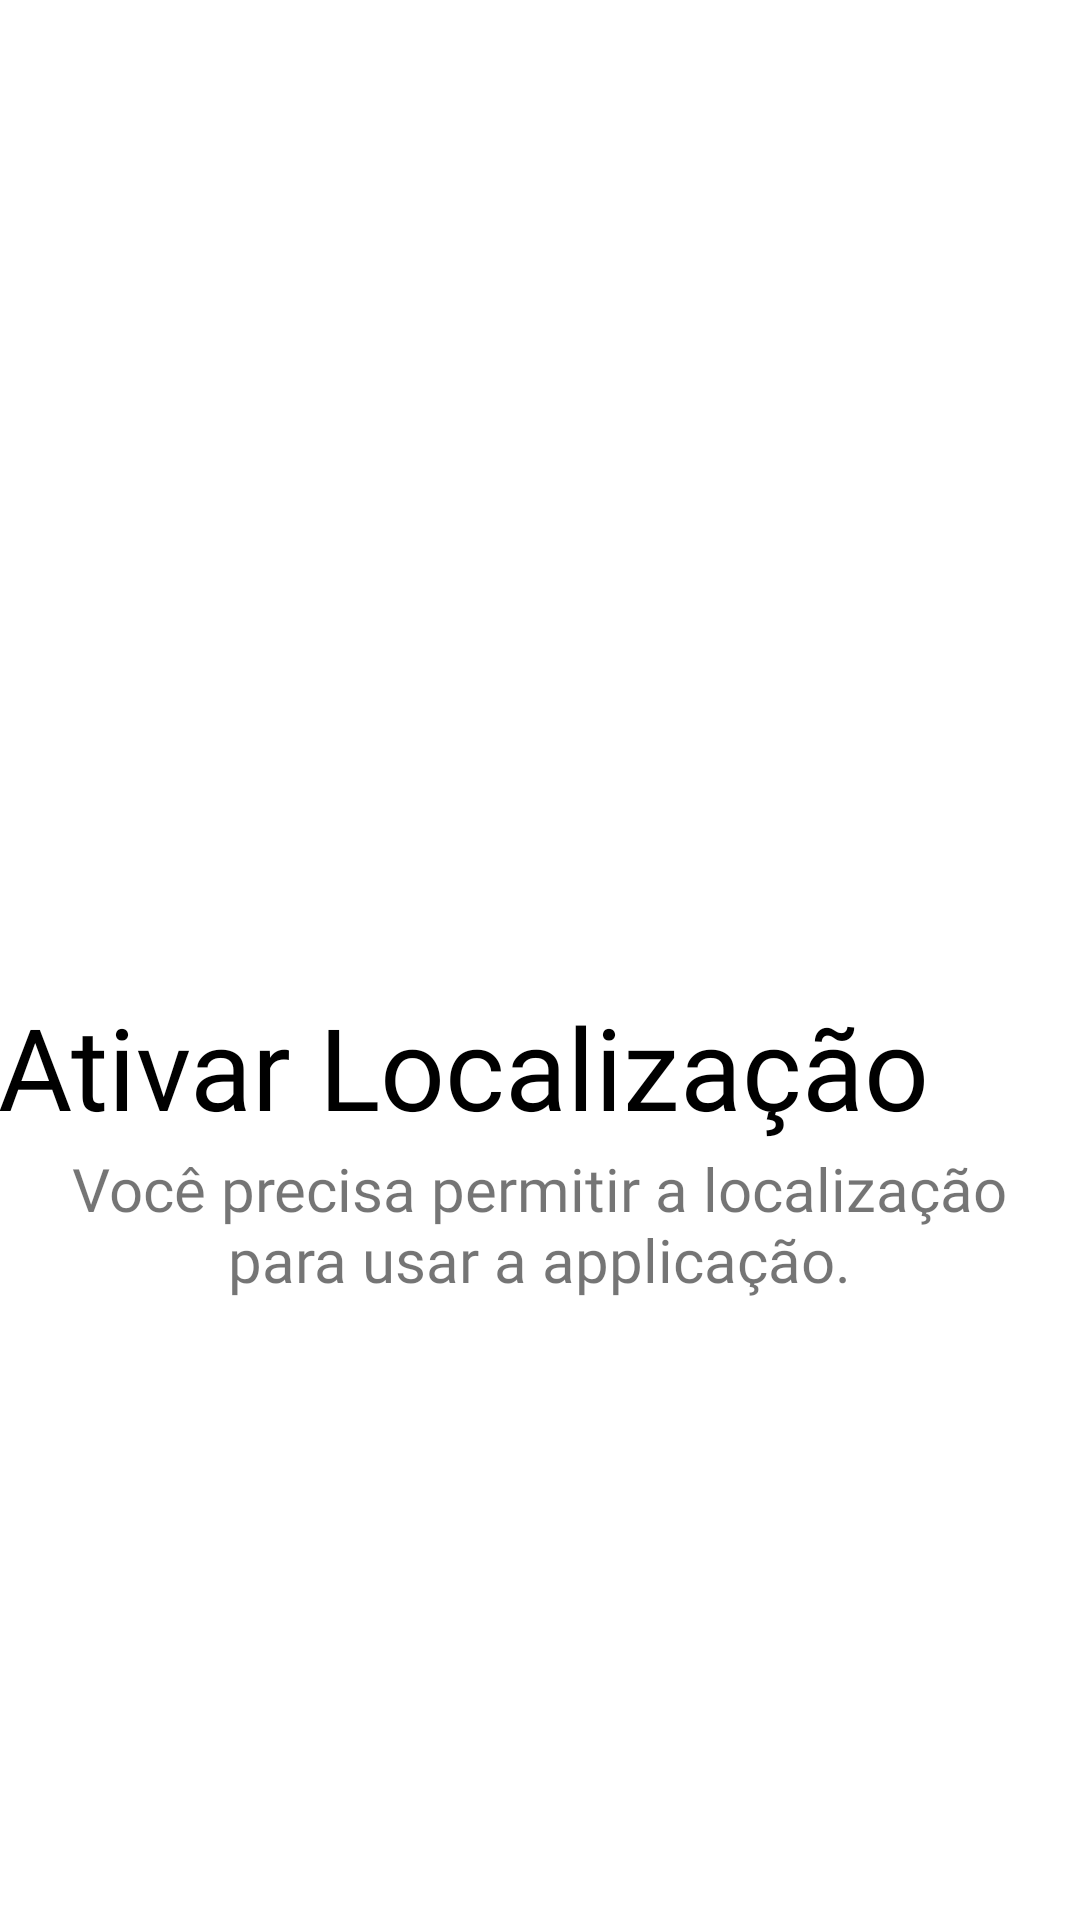

Android layout source for this screen:
<!-- AndroidManifest.xml: application theme Theme.AREC -->
<!-- res/layout/ask_loc.xml -->
<?xml version="1.0" encoding="utf-8"?>
<layout xmlns:android="http://schemas.android.com/apk/res/android"
    xmlns:app="http://schemas.android.com/apk/res-auto"
    xmlns:tools="http://schemas.android.com/tools"
    tools:context="com.example.arec.AskLoc">
    <androidx.constraintlayout.widget.ConstraintLayout
        android:layout_width="match_parent"
        android:layout_height="match_parent">

        <ImageView
            android:id="@+id/logoaskloc"
            android:layout_width="178dp"
            android:layout_height="278dp"
            app:layout_constraintBottom_toBottomOf="parent"
            app:layout_constraintEnd_toEndOf="parent"
            app:layout_constraintHorizontal_bias="0.497"
            app:layout_constraintStart_toStartOf="parent"
            app:layout_constraintTop_toTopOf="parent"
            app:layout_constraintVertical_bias="0.333"
            app:srcCompat="@drawable/_812734" />

        <TextView
            android:id="@+id/askloc_title"
            android:layout_width="412dp"
            android:layout_height="101dp"
            android:fontFamily="@font/giloroy"
            android:gravity="center"
            android:text="@string/Activate"
            android:textColor="@color/black"
            android:textSize="38sp"

            app:layout_constraintBottom_toBottomOf="parent"
            app:layout_constraintEnd_toEndOf="parent"
            app:layout_constraintHorizontal_bias="1.0"
            app:layout_constraintStart_toStartOf="parent"
            app:layout_constraintTop_toTopOf="parent"
            app:layout_constraintVertical_bias="0.566" />

        <TextView
            android:id="@+id/explicacao"
            android:layout_width="330dp"
            android:layout_height="61dp"
            android:fontFamily="@font/giloroy"
            android:gravity="center"
            android:text="@string/AutorizeToContinue"
            android:textSize="20sp"

            app:layout_constraintBottom_toBottomOf="parent"
            app:layout_constraintEnd_toEndOf="parent"
            app:layout_constraintHorizontal_bias="0.493"
            app:layout_constraintStart_toStartOf="parent"
            app:layout_constraintTop_toTopOf="parent"
            app:layout_constraintVertical_bias="0.652" />

        <Button
            android:id="@+id/but_askloc"
            android:layout_width="303dp"
            android:layout_height="58dp"
            android:layout_marginBottom="60dp"
            android:background="@drawable/button_bg"
            android:text="@string/ativar_localiza_o"
            android:textColor="@color/white"
            android:textSize="16sp"
            app:backgroundTint="@null"
            app:layout_constraintBaseline_toBottomOf="parent"
            app:layout_constraintBottom_toBottomOf="parent"
            app:layout_constraintEnd_toEndOf="parent"

            app:layout_constraintStart_toStartOf="parent"
            app:layout_constraintWidth_percent=".8" />


    </androidx.constraintlayout.widget.ConstraintLayout>
</layout>
<!-- resources referenced by this layout -->
<resources>
  <color name="black">#FF000000</color>
  <color name="white">#FFFFFFFF</color>
  <string name="Activate">Ativar Localização</string>
  <string name="AutorizeToContinue">Você precisa permitir a localização para usar a applicação.</string>
  <string name="ativar_localiza_o">Ativar localização</string>
  <style name="Theme.AREC" parent="Theme.MaterialComponents.DayNight.DarkActionBar">
          
          <item name="colorPrimary">@color/purple_500</item>
          <item name="colorPrimaryVariant">@color/purple_700</item>
          <item name="colorOnPrimary">@color/white</item>
          
          <item name="colorSecondary">@color/teal_200</item>
          <item name="colorSecondaryVariant">@color/teal_700</item>
          <item name="colorOnSecondary">@color/black</item>
          
          <item name="android:statusBarColor">?attr/colorPrimaryVariant</item>
          
      </style>
  <color name="purple_500">#FF6200EE</color>
  <color name="purple_700">#FF3700B3</color>
  <color name="teal_200">#FF03DAC5</color>
  <color name="teal_700">#FF018786</color>
</resources>
